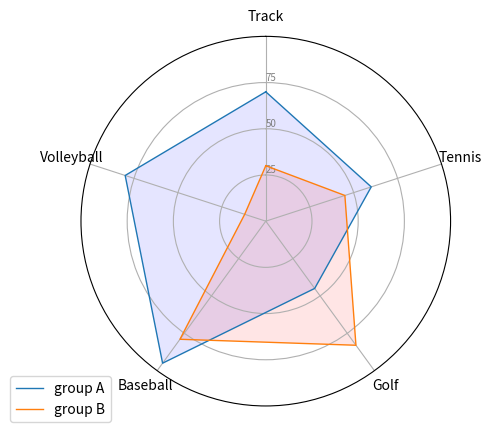

Python code for this plot:
import matplotlib.pyplot as plt
import pandas as pd
from math import pi
 
# Set data
df = pd.DataFrame({
'group': ['Kyle','Dan','Justin','Sam'],
'var1': [70, 30, 78, 45],
'var2': [60, 45, 38, 34],
'var3': [45, 83, 12, 24],
'var4': [95, 79, 90, 14],
'var5': [80, 12, 78, 14]
})

categories = ["Track", "Tennis", "Golf", "Baseball", "Volleyball"]
 
# number of variable
N = len(categories)
 
# What will be the angle of each axis in the plot? (we divide the plot / number of variable)
angles = [n / float(N) * 2 * pi for n in range(N)]
angles += angles[:1]
 
# Initialise the spider plot
ax = plt.subplot(111, polar=True)
 
# If you want the first axis to be on top:
ax.set_theta_offset(pi / 2)
ax.set_theta_direction(-1)
 
# Draw one axe per variable + add labels labels yet
plt.xticks(angles[:-1], categories)
 
# Draw ylabels
ax.set_rlabel_position(0)
plt.yticks([25,50,75], ["25","50","75"], color="grey", size=7)
plt.ylim(0,100)
 
 
# ------- PART 2: Add plots
 
# Plot each individual = each line of the data
# I don't do a loop, because plotting more than 3 groups makes the chart unreadable
 
# Ind1
values=df.loc[0].drop('group').values.flatten().tolist()
values += values[:1]
ax.plot(angles, values, linewidth=1, linestyle='solid', label="group A")
ax.fill(angles, values, 'b', alpha=0.1)
 
# Ind2
values=df.loc[1].drop('group').values.flatten().tolist()
values += values[:1]
ax.plot(angles, values, linewidth=1, linestyle='solid', label="group B")
ax.fill(angles, values, 'r', alpha=0.1)
 
# Add legend
plt.legend(loc='upper right', bbox_to_anchor=(0.1, 0.1))
plt.show()